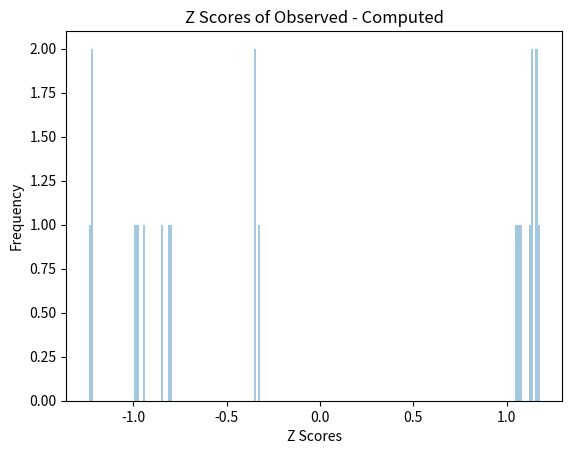

Here is the Python script that generated this plot: (Note: this script raises an exception after producing the figure.)
import matplotlib.pyplot as plt
from statistics import mean
from scipy.stats import zscore
import seaborn as sns


x = [4929605.54130538,  4929605.5410819, 4929605.53911663]
y = [-29123.82730074, -29123.82767789, -29123.82739046]
z = [4033603.93206799, 4033603.93099312, 4033603.93271809]


# Get the mean of the 3 epochs.
x = mean(x)
y = mean(y)
z = mean(z)


# collect the residuals from the three epochs
b = [9.29757378e-01, 2.52782310e-04, 9.89184036e-01, 2.90583952e-01, 9.64209316e-01, -1.13994574e-01,7.92398563e-02,
     0.94013581, 0.00273867, 0.97883069, 0.28919151, 0.97179478, -0.10708197, 0.08768272, 0.93938436, 0.01976735,
     0.98053831, 0.29998728, 0.97263572, -0.10390881, 0.06579685]

# Get the Z-Scores of the b vector
b_z = zscore(b)

# Plot the Z-Scores
sns.distplot(b_z, bins=200, kde=False)
plt.xlabel("Z Scores")
plt.ylabel("Frequency")
plt.title("Z Scores of Observed - Computed")
plt.savefig("Graphs/Z Scores of Observed - Computed") 
plt.show()








